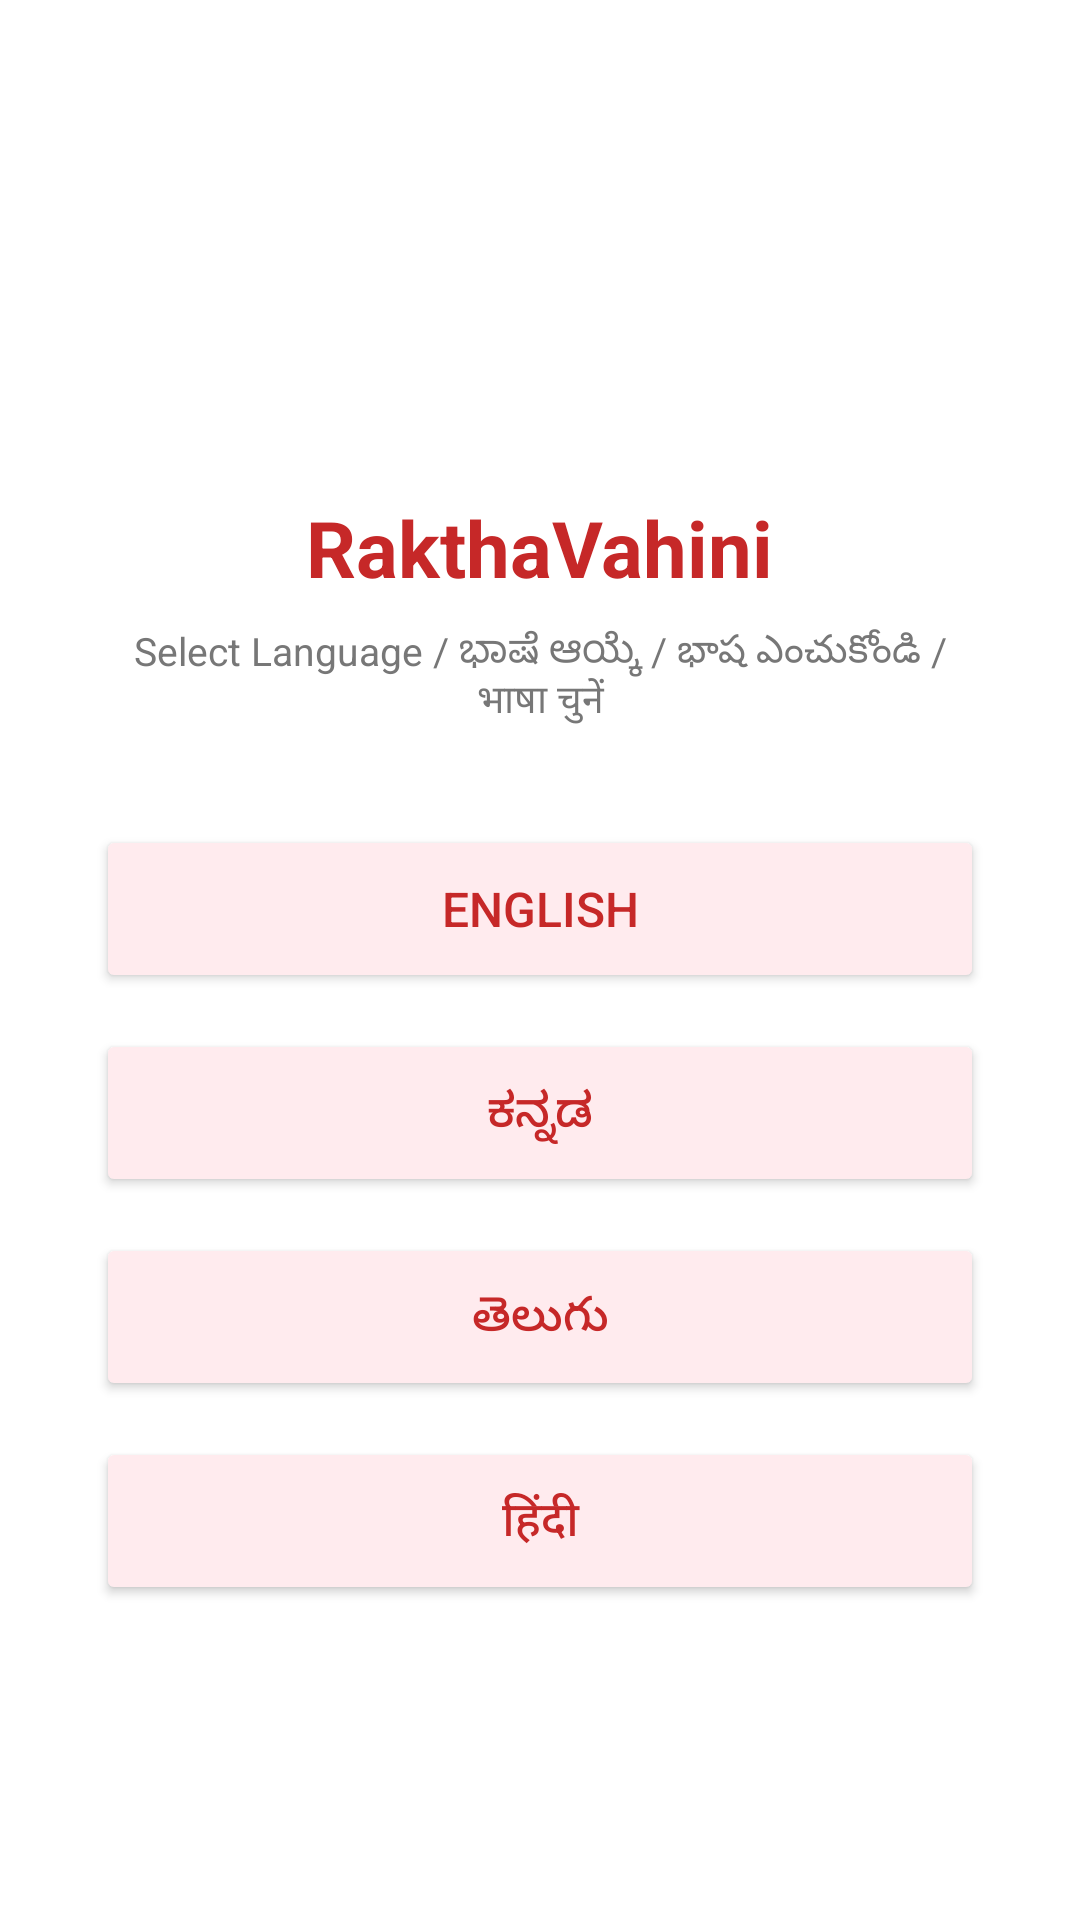

Write the Android layout XML for this screen, with the resource values it uses.
<!-- AndroidManifest.xml: application theme Theme.AppCompat.Light.NoActionBar -->
<!-- res/layout/activity_language.xml -->
<?xml version="1.0" encoding="utf-8"?>
<LinearLayout xmlns:android="http://schemas.android.com/apk/res/android"
    android:layout_width="match_parent"
    android:layout_height="match_parent"
    android:orientation="vertical"
    android:gravity="center"
    android:padding="32dp"
    android:background="#FFFFFF">

    <ImageView
        android:layout_width="80dp"
        android:layout_height="80dp"
        android:src="@mipmap/ic_launcher"
        android:layout_marginBottom="12dp"/>

    <TextView
        android:layout_width="wrap_content"
        android:layout_height="wrap_content"
        android:text="RakthaVahini"
        android:textSize="26sp"
        android:textStyle="bold"
        android:textColor="#C62828"
        android:layout_marginBottom="8dp"/>

    <TextView
        android:layout_width="wrap_content"
        android:layout_height="wrap_content"
        android:text="Select Language / ಭಾಷೆ ಆಯ್ಕೆ / భాష ఎంచుకోండి / भाषा चुनें"
        android:textSize="13sp"
        android:textColor="#777777"
        android:gravity="center"
        android:layout_marginBottom="32dp"/>

    <Button
        android:id="@+id/btnEnglish"
        android:layout_width="match_parent"
        android:layout_height="56dp"
        android:text="English"
        android:textSize="16sp"
        android:backgroundTint="#FFEBEE"
        android:textColor="#C62828"
        android:layout_marginBottom="12dp"/>

    <Button
        android:id="@+id/btnKannada"
        android:layout_width="match_parent"
        android:layout_height="56dp"
        android:text="ಕನ್ನಡ"
        android:textSize="16sp"
        android:backgroundTint="#FFEBEE"
        android:textColor="#C62828"
        android:layout_marginBottom="12dp"/>

    <Button
        android:id="@+id/btnTelugu"
        android:layout_width="match_parent"
        android:layout_height="56dp"
        android:text="తెలుగు"
        android:textSize="16sp"
        android:backgroundTint="#FFEBEE"
        android:textColor="#C62828"
        android:layout_marginBottom="12dp"/>

    <Button
        android:id="@+id/btnHindi"
        android:layout_width="match_parent"
        android:layout_height="56dp"
        android:text="हिंदी"
        android:textSize="16sp"
        android:backgroundTint="#FFEBEE"
        android:textColor="#C62828"
        android:layout_marginBottom="32dp"/>

</LinearLayout>
<!-- resources referenced by this layout -->
<resources>

</resources>
